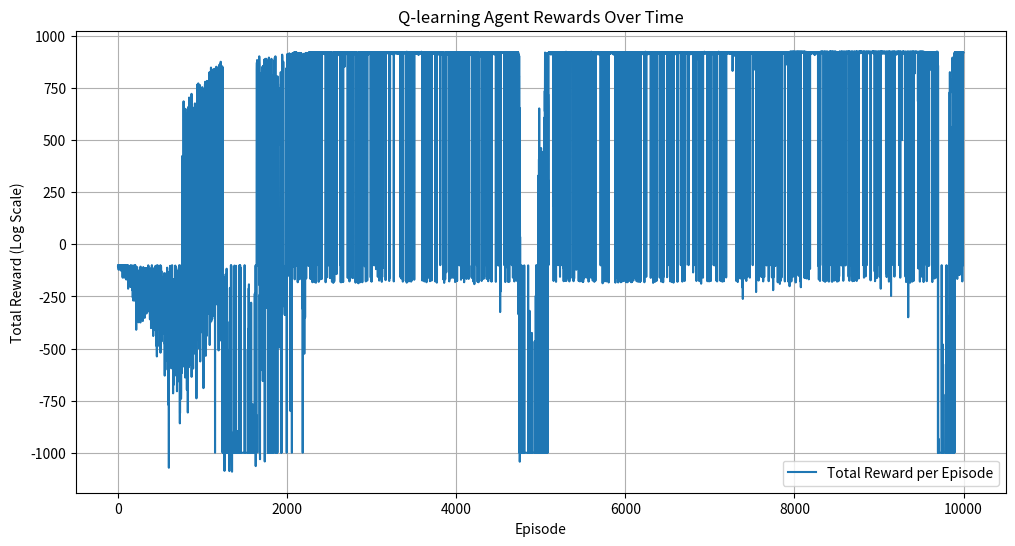
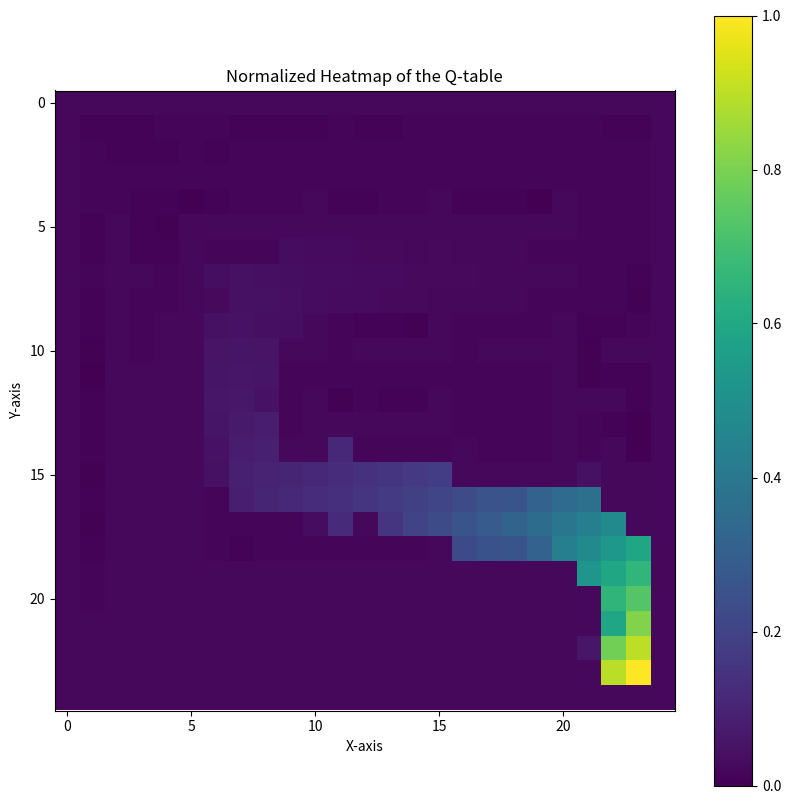

These figures' Python source, in order:
import numpy as np
import matplotlib.pyplot as plt


class HouseEnvironment:
    def __init__(self, grid_string):
        self.size = 25
        self.grid = np.zeros((self.size, self.size), dtype=int)
        self.exit = (self.size - 2, self.size - 1)
        self._parse_grid_string(grid_string)

    def _parse_grid_string(self, grid_string):
        lines = grid_string.strip().split('\n')
        for i, line in enumerate(lines):
            for j, char in enumerate(line.strip().split(' ')):
                if char == '#':
                    self.grid[i][j] = 1
        self.grid[self.exit] = 0

    def display(self):
        for row in self.grid:
            print(' '.join(['#' if cell == 1 else '.' for cell in row]))


class QLearningAgent:
    def __init__(self, environment, slip_up_probability):
        self.env = environment
        self.q_table = np.zeros((environment.size, environment.size, 4))
        self.learning_rate = 0.1
        self.discount_factor = 0.9
        self.epsilon = 0.5
        self.slip_up_probability = slip_up_probability
        self.actions = ['up', 'down', 'left', 'right']
        self.rewards = []

    def train(self, episodes):
        self.rewards = np.zeros(episodes)
        epsilon_decay = 0.99
        min_epsilon = 0.01
        max_iterations = 1000

        for episode in range(episodes):
            state = (1, 1)
            total_reward = 0
            done = False
            for _ in range(max_iterations):
                if np.random.rand() < self.epsilon:
                    action = np.random.choice(self.actions)
                else:
                    action_index = np.argmax(self.q_table[state[0], state[1], :])
                    action = self.actions[action_index]

                next_state, reward, done = self.take_action(state, action)
                total_reward += reward

                old_value = self.q_table[state[0], state[1], self.actions.index(action)]
                next_max = np.max(self.q_table[next_state[0], next_state[1]])
                new_value = (1 - self.learning_rate) * old_value + self.learning_rate * (
                        reward + self.discount_factor * next_max)
                self.q_table[state[0], state[1], self.actions.index(action)] = new_value

                state = next_state

                if done:
                    break

            self.rewards[episode] = total_reward
            self.epsilon = max(min_epsilon, self.epsilon * epsilon_decay)

            progress = (episode + 1) / episodes
            bar_length = 20
            block = int(round(bar_length * progress))
            text = "\rProgress: [{0}] {1:.2f}%".format("#" * block + "-" * (bar_length - block), progress * 100)
            print(text, end="")

        print()

    def take_action(self, state, action):
        if np.random.rand() < self.slip_up_probability:
            action = np.random.choice(self.actions)

        x, y = state
        if action == 'up':
            next_x, next_y = x - 1, y
        elif action == 'down':
            next_x, next_y = x + 1, y
        elif action == 'left':
            next_x, next_y = x, y - 1
        elif action == 'right':
            next_x, next_y = x, y + 1

        if next_x < 0 or next_y < 0 or next_x >= self.env.size or next_y >= self.env.size or self.env.grid[
            next_x, next_y] == 1:
            return (x, y), -100, True
        elif (next_x, next_y) == self.env.exit:
            return (next_x, next_y), 1000, True
        else:
            return (next_x, next_y), -1, False


def draw_normalized_q_table_heatmap(q_table):
    best_q_values = np.max(q_table, axis=2)

    normalized_q_values = (best_q_values - np.min(best_q_values)) / (np.max(best_q_values) - np.min(best_q_values))

    plt.figure(figsize=(10, 10))
    heatmap = plt.imshow(normalized_q_values, cmap='viridis')
    plt.colorbar(heatmap)
    plt.title('Normalized Heatmap of the Q-table')
    plt.xlabel('X-axis')
    plt.ylabel('Y-axis')
    plt.show()


grid_string = """
# # # # # # # # # # # # # # # # # # # # # # # # #
# . . . . . . . . . . . . . . . . . . . . . . . #
# . . . . . . . . . . . . . . . . . . . . . . . #
# . . . . . . . . . . . . . . . . . . . . . . . #
# . . . . . . . . . # . . . . # . . . . # . . . #
# . # . . # # # # # # # # # # # # # # # # . . . #
# . # . . # . . . . . . . . . . . . . . . . . . #
# . # # . # . . . . . . . . . . . . . . . . . . #
# . # . . # . . . . . . . . . . . . . . . . . . #
# . # . # # . . . . # . . . . # . . . . # . . . #
# . # . . # . . . # # . # # # # . # # # # . # # #
# . # # . # . . . . . . . . . . . . . . # . . . #
# . # . . # . . . . # . . . . # . . . . # # # . #
# . # . # # . . . . # # # # # # . . . . # . . . #
# . # . . # . . . # # . . . . . # . . . # . # . #
# . # # . # . . . . . . . . . . # # # # # . # # #
# . # . . # . . . . . . . . . . . . . . . . # . #
# . # . # # . . . . . . # . . . . . . . . . . . #
# . # . . # . . . . . . . . . . . . . . . . . . #
# . # # . # # # # # # # # # # # # # # # # . . . #
# . # . . . # . . . # . . . # . . . . . # . . . #
# . # . # . . . # . . . # . . . # . # . . . . . #
# . # # # # # # # # # # # # # # # # # # # . . . #
# . . . . . . . . . . . . . . . . . . . . . . . .
# # # # # # # # # # # # # # # # # # # # # # # # #
"""

house = HouseEnvironment(grid_string)
house.display()

agent = QLearningAgent(house, 0.01)
agent.train(10000)
print(agent.epsilon)

plt.figure(figsize=(12, 6))

plt.plot(agent.rewards, label='Total Reward per Episode')

plt.title('Q-learning Agent Rewards Over Time')
plt.xlabel('Episode')
plt.ylabel('Total Reward (Log Scale)')

plt.legend()
plt.grid(True)
plt.show()
draw_normalized_q_table_heatmap(agent.q_table)
